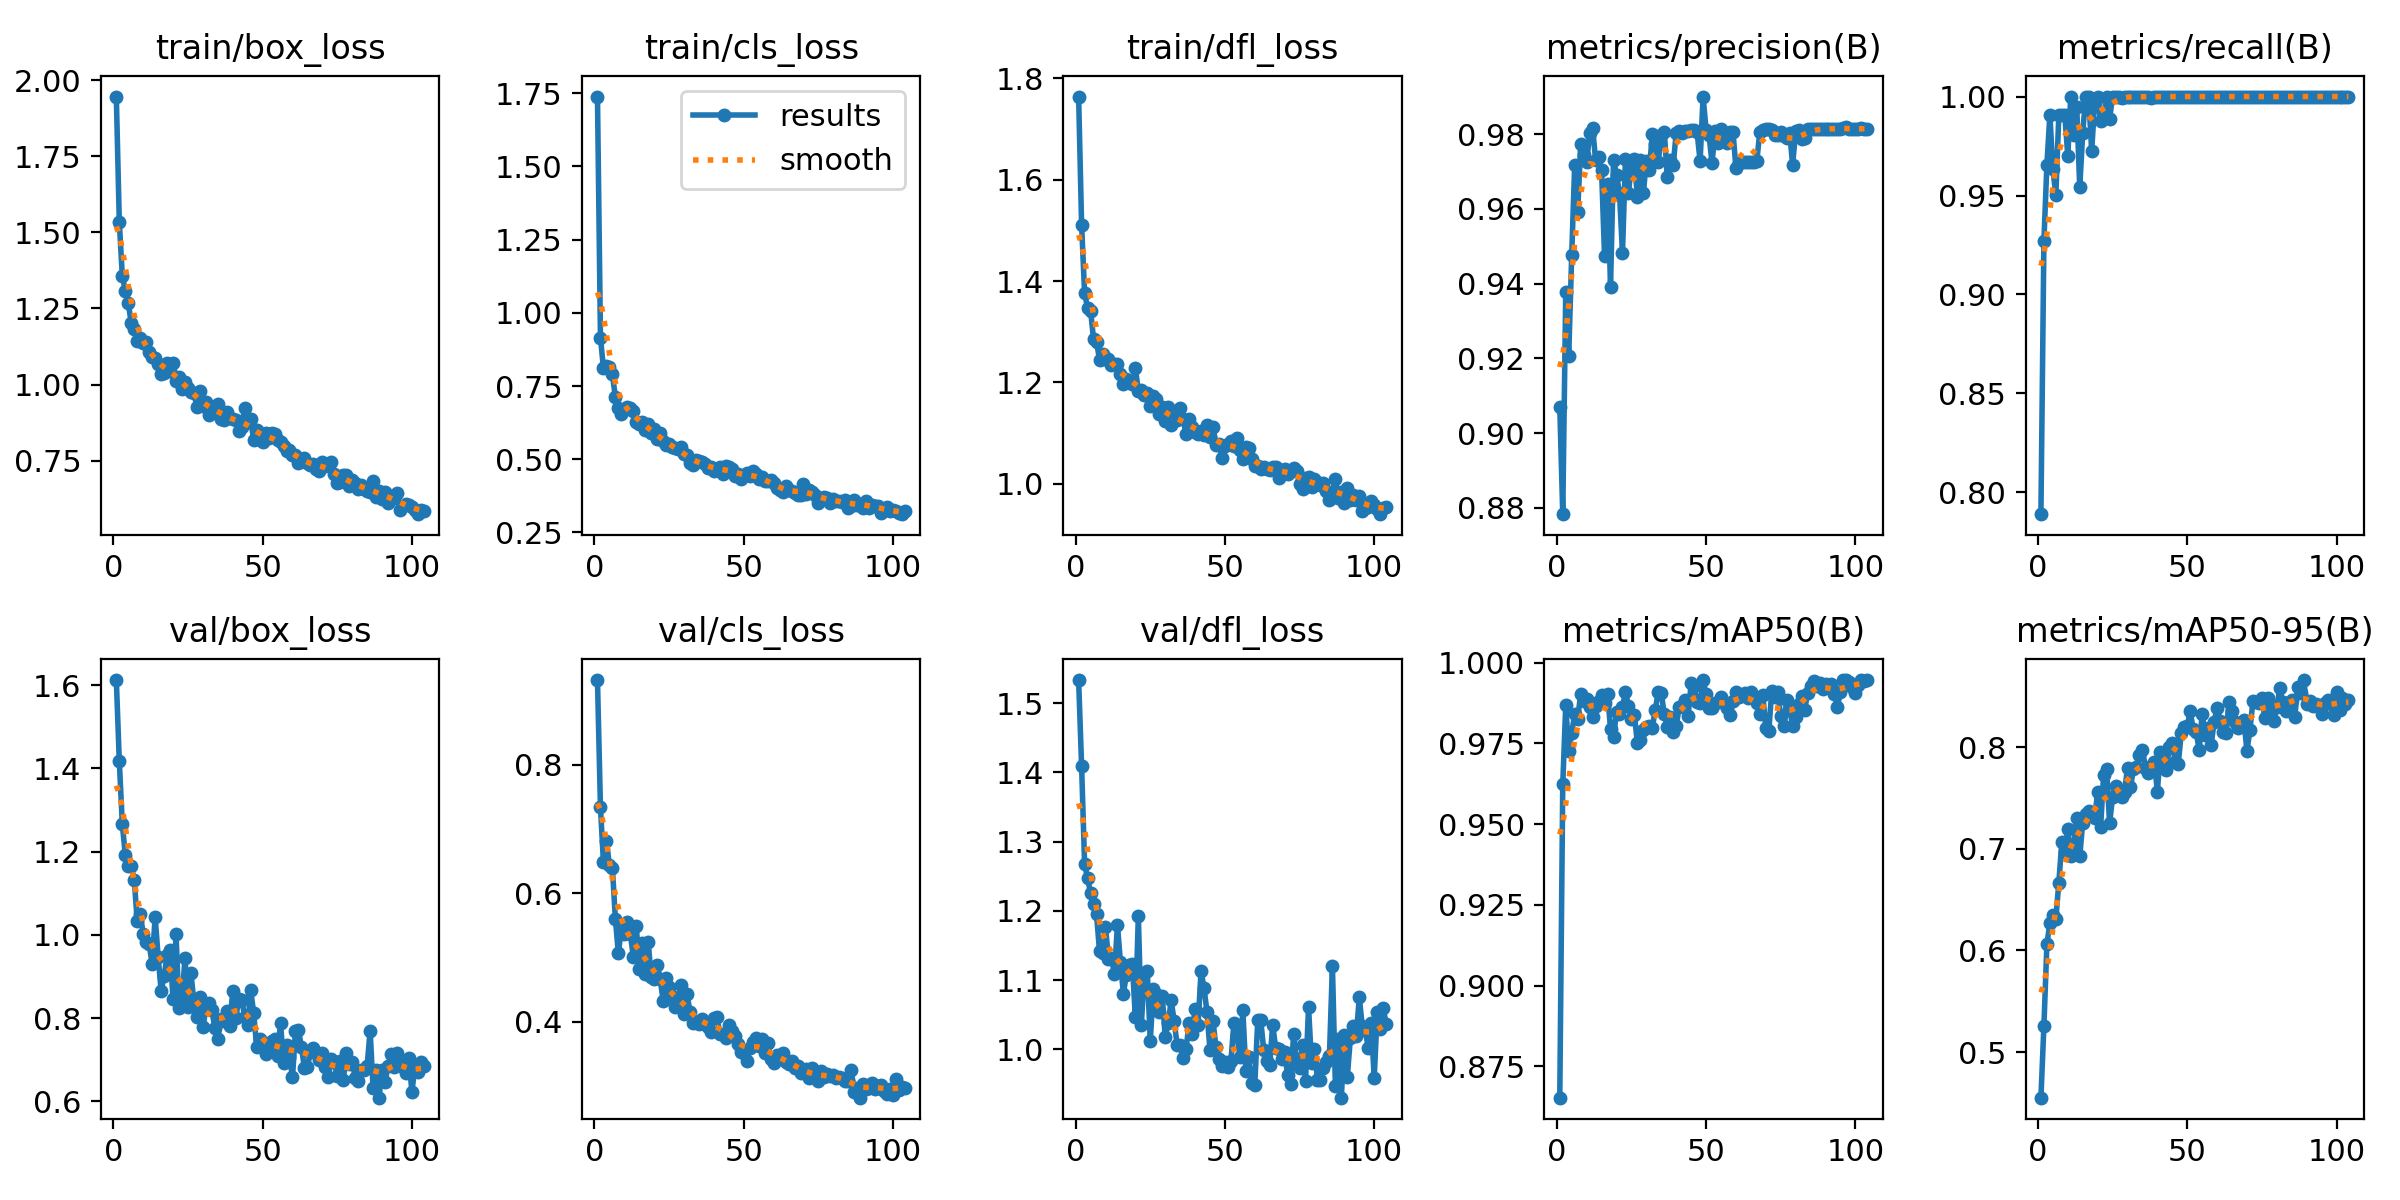

Data behind this chart, as committed beside it:
epoch, time, train/box_loss, train/cls_loss, train/dfl_loss, metrics/precision(B), metrics/recall(B), metrics/mAP50(B), metrics/mAP50-95(B), val/box_loss, val/cls_loss, val/dfl_loss, lr/pg0, lr/pg1, lr/pg2
1, 33.58, 1.947, 1.739, 1.764, 0.9071, 0.789, 0.8653, 0.4553, 1.612, 0.9322, 1.533, 0.06703, 3.30065e-05, 3.30065e-05
2, 63.32, 1.534, 0.9157, 1.511, 0.8783, 0.927, 0.9623, 0.5258, 1.417, 0.7337, 1.409, 0.03373, 6.63327e-05, 6.63327e-05
3, 92.15, 1.358, 0.8106, 1.376, 0.9376, 0.9655, 0.9869, 0.6061, 1.267, 0.648, 1.267, 0.0004264, 9.96299e-05, 9.96299e-05
4, 120.9, 1.308, 0.8169, 1.347, 0.9207, 0.9908, 0.9725, 0.6272, 1.192, 0.681, 1.247, 9.99023e-05, 9.99023e-05, 9.99023e-05
5, 150.2, 1.268, 0.8167, 1.342, 0.9477, 0.9633, 0.9782, 0.6349, 1.165, 0.6443, 1.226, 9.98264e-05, 9.98264e-05, 9.98264e-05
6, 179.2, 1.202, 0.7895, 1.286, 0.9718, 0.9502, 0.9841, 0.6312, 1.166, 0.6397, 1.21, 9.97288e-05, 9.97288e-05, 9.97288e-05
7, 207.4, 1.184, 0.7116, 1.28, 0.9591, 0.9908, 0.9825, 0.6668, 1.132, 0.5599, 1.195, 9.96097e-05, 9.96097e-05, 9.96097e-05
8, 236.5, 1.142, 0.6757, 1.245, 0.9773, 0.9908, 0.9905, 0.7067, 1.033, 0.5063, 1.142, 9.9469e-05, 9.9469e-05, 9.9469e-05
9, 265.5, 1.153, 0.6562, 1.255, 0.9744, 0.9908, 0.9882, 0.6965, 1.051, 0.5462, 1.14, 9.93068e-05, 9.93068e-05, 9.93068e-05
10, 294, 1.135, 0.6675, 1.247, 0.9724, 0.97, 0.9889, 0.7193, 1.003, 0.5371, 1.177, 9.91232e-05, 9.91232e-05, 9.91232e-05
11, 323.1, 1.14, 0.6784, 1.247, 0.9802, 1, 0.9864, 0.6924, 0.9818, 0.5552, 1.131, 9.89183e-05, 9.89183e-05, 9.89183e-05
12, 351.6, 1.109, 0.6763, 1.235, 0.9816, 0.9807, 0.9832, 0.7034, 0.9771, 0.5373, 1.132, 9.86922e-05, 9.86922e-05, 9.86922e-05
13, 379.9, 1.09, 0.6656, 1.236, 0.9731, 0.9946, 0.9866, 0.7303, 0.9302, 0.5011, 1.109, 9.84449e-05, 9.84449e-05, 9.84449e-05
14, 409.4, 1.088, 0.6283, 1.236, 0.9738, 0.9541, 0.9882, 0.6924, 1.043, 0.5489, 1.18, 9.81765e-05, 9.81765e-05, 9.81765e-05
15, 437.4, 1.067, 0.6216, 1.217, 0.9703, 0.9817, 0.9899, 0.7257, 0.9477, 0.4819, 1.126, 9.78873e-05, 9.78873e-05, 9.78873e-05
16, 465.3, 1.033, 0.628, 1.197, 0.9474, 1, 0.9876, 0.7345, 0.8658, 0.5233, 1.081, 9.75773e-05, 9.75773e-05, 9.75773e-05
17, 494.1, 1.037, 0.6007, 1.207, 0.9666, 1, 0.9904, 0.737, 0.9003, 0.4743, 1.108, 9.72466e-05, 9.72466e-05, 9.72466e-05
18, 523.2, 1.07, 0.6191, 1.203, 0.9392, 0.9725, 0.9796, 0.7339, 0.9508, 0.5236, 1.122, 9.68955e-05, 9.68955e-05, 9.68955e-05
19, 551.2, 1.045, 0.5909, 1.198, 0.9731, 0.9971, 0.9769, 0.7297, 0.9625, 0.4695, 1.123, 9.65239e-05, 9.65239e-05, 9.65239e-05
20, 579, 1.071, 0.6031, 1.229, 0.9691, 1, 0.9848, 0.7561, 0.8448, 0.4671, 1.046, 9.61322e-05, 9.61322e-05, 9.61322e-05
21, 607.8, 1.011, 0.5676, 1.183, 0.9642, 0.9875, 0.9842, 0.7216, 1.001, 0.4888, 1.193, 9.57205e-05, 9.57205e-05, 9.57205e-05
22, 636.6, 1.026, 0.5895, 1.185, 0.9482, 0.9908, 0.9862, 0.7728, 0.8238, 0.4666, 1.035, 9.52889e-05, 9.52889e-05, 9.52889e-05
23, 666.4, 0.9864, 0.5611, 1.175, 0.9733, 1, 0.991, 0.7783, 0.8438, 0.4325, 1.11, 9.48377e-05, 9.48377e-05, 9.48377e-05
24, 695.3, 1.009, 0.5474, 1.179, 0.9642, 0.9887, 0.9866, 0.7249, 0.9449, 0.4675, 1.113, 9.43671e-05, 9.43671e-05, 9.43671e-05
25, 723.6, 0.9884, 0.552, 1.154, 0.9717, 1, 0.9825, 0.7508, 0.8263, 0.4533, 1.012, 9.38772e-05, 9.38772e-05, 9.38772e-05
26, 751.5, 0.976, 0.5414, 1.174, 0.9732, 0.9998, 0.9837, 0.762, 0.9078, 0.4407, 1.087, 9.33683e-05, 9.33683e-05, 9.33683e-05
27, 779.8, 0.9725, 0.5377, 1.166, 0.9633, 1, 0.9751, 0.758, 0.8371, 0.4235, 1.081, 9.28405e-05, 9.28405e-05, 9.28405e-05
28, 807.8, 0.9248, 0.5343, 1.138, 0.9732, 0.9991, 0.976, 0.7506, 0.8018, 0.4299, 1.054, 9.22942e-05, 9.22942e-05, 9.22942e-05
29, 836.1, 0.9788, 0.543, 1.152, 0.9642, 1, 0.9793, 0.7559, 0.8502, 0.4575, 1.077, 9.17296e-05, 9.17296e-05, 9.17296e-05
30, 864.1, 0.9289, 0.5173, 1.125, 0.9729, 1, 0.98, 0.7795, 0.7779, 0.4122, 1.018, 9.11469e-05, 9.11469e-05, 9.11469e-05
31, 892.9, 0.9435, 0.5142, 1.151, 0.9703, 1, 0.9806, 0.7603, 0.8222, 0.4434, 1.038, 9.05463e-05, 9.05463e-05, 9.05463e-05
32, 921.1, 0.8999, 0.4859, 1.117, 0.98, 1, 0.9799, 0.7787, 0.8351, 0.4147, 1.071, 8.99282e-05, 8.99282e-05, 8.99282e-05
33, 949.3, 0.9167, 0.4795, 1.13, 0.9772, 1, 0.9855, 0.7799, 0.8195, 0.3979, 1.041, 8.92928e-05, 8.92928e-05, 8.92928e-05
34, 977.8, 0.9242, 0.4964, 1.126, 0.9726, 1, 0.9911, 0.7919, 0.7753, 0.3993, 1.006, 8.86404e-05, 8.86404e-05, 8.86404e-05
35, 1007, 0.9367, 0.4949, 1.149, 0.9798, 1, 0.9906, 0.7974, 0.7492, 0.3968, 1.007, 8.79713e-05, 8.79713e-05, 8.79713e-05
36, 1036, 0.8868, 0.49, 1.128, 0.9807, 1, 0.984, 0.7797, 0.7977, 0.4045, 0.9873, 8.72857e-05, 8.72857e-05, 8.72857e-05
37, 1064, 0.8849, 0.483, 1.098, 0.9686, 1, 0.98, 0.7746, 0.7935, 0.3971, 1.001, 8.65839e-05, 8.65839e-05, 8.65839e-05
38, 1092, 0.9101, 0.4714, 1.129, 0.9732, 0.999, 0.9832, 0.7818, 0.8175, 0.3911, 1.039, 8.58664e-05, 8.58664e-05, 8.58664e-05
39, 1120, 0.8913, 0.472, 1.113, 0.9718, 1, 0.9787, 0.7852, 0.7816, 0.3837, 1.023, 8.51333e-05, 8.51333e-05, 8.51333e-05
40, 1148, 0.8879, 0.4597, 1.102, 0.9804, 1, 0.9804, 0.7562, 0.8661, 0.4063, 1.059, 8.43851e-05, 8.43851e-05, 8.43851e-05
41, 1176, 0.8846, 0.4638, 1.099, 0.9809, 1, 0.9863, 0.7955, 0.7994, 0.4067, 1.035, 8.3622e-05, 8.3622e-05, 8.3622e-05
42, 1204, 0.8457, 0.4719, 1.105, 0.9804, 1, 0.9866, 0.7871, 0.8455, 0.3814, 1.113, 8.28443e-05, 8.28443e-05, 8.28443e-05
43, 1232, 0.8615, 0.4511, 1.096, 0.9808, 1, 0.9884, 0.7776, 0.8442, 0.3807, 1.089, 8.20525e-05, 8.20525e-05, 8.20525e-05
44, 1260, 0.9232, 0.4765, 1.116, 0.9809, 1, 0.9835, 0.8003, 0.8027, 0.3754, 1.054, 8.12468e-05, 8.12468e-05, 8.12468e-05
45, 1289, 0.8762, 0.4736, 1.093, 0.9811, 1, 0.9937, 0.8039, 0.7832, 0.3946, 0.9989, 8.04277e-05, 8.04277e-05, 8.04277e-05
46, 1318, 0.8858, 0.4663, 1.113, 0.9812, 1, 0.9929, 0.7849, 0.8667, 0.3851, 1.041, 7.95954e-05, 7.95954e-05, 7.95954e-05
47, 1346, 0.8176, 0.4415, 1.077, 0.9804, 1, 0.9877, 0.7836, 0.8129, 0.3774, 1.003, 7.87503e-05, 7.87503e-05, 7.87503e-05
48, 1374, 0.8491, 0.4511, 1.079, 0.9727, 1, 0.9874, 0.8138, 0.7301, 0.3653, 0.9862, 7.78929e-05, 7.78929e-05, 7.78929e-05
49, 1402, 0.8176, 0.4338, 1.051, 0.99, 1, 0.9946, 0.8199, 0.7486, 0.3521, 0.9756, 7.70234e-05, 7.70234e-05, 7.70234e-05
50, 1431, 0.8119, 0.4452, 1.074, 0.9812, 1, 0.9902, 0.8203, 0.7307, 0.3514, 0.9816, 7.61423e-05, 7.61423e-05, 7.61423e-05
51, 1461, 0.84, 0.4534, 1.079, 0.9796, 1, 0.9861, 0.835, 0.7127, 0.3395, 0.9744, 7.525e-05, 7.525e-05, 7.525e-05
52, 1490, 0.8244, 0.4427, 1.084, 0.9722, 1, 0.9861, 0.8175, 0.7229, 0.3593, 0.9829, 7.43468e-05, 7.43468e-05, 7.43468e-05
53, 1517, 0.8408, 0.459, 1.075, 0.9809, 1, 0.9874, 0.8152, 0.745, 0.3686, 1.038, 7.34332e-05, 7.34332e-05, 7.34332e-05
54, 1546, 0.8361, 0.4491, 1.091, 0.9777, 1, 0.9878, 0.7966, 0.7508, 0.3744, 1.021, 7.25094e-05, 7.25094e-05, 7.25094e-05
55, 1574, 0.8181, 0.4314, 1.067, 0.9814, 1, 0.9893, 0.8327, 0.7096, 0.3624, 0.9888, 7.15761e-05, 7.15761e-05, 7.15761e-05
56, 1602, 0.8098, 0.4392, 1.05, 0.9803, 1, 0.9876, 0.8115, 0.788, 0.3728, 1.057, 7.06335e-05, 7.06335e-05, 7.06335e-05
57, 1631, 0.7981, 0.4241, 1.072, 0.9776, 1, 0.986, 0.8183, 0.6911, 0.3508, 0.969, 6.9682e-05, 6.9682e-05, 6.9682e-05
58, 1659, 0.7831, 0.4246, 1.07, 0.9805, 1, 0.9838, 0.802, 0.7344, 0.3665, 0.9889, 6.87222e-05, 6.87222e-05, 6.87222e-05
59, 1687, 0.7833, 0.4305, 1.048, 0.9807, 1, 0.9882, 0.8244, 0.7057, 0.3413, 0.9515, 6.77543e-05, 6.77543e-05, 6.77543e-05
60, 1717, 0.7685, 0.4192, 1.035, 0.9709, 1, 0.9909, 0.8385, 0.6578, 0.3359, 0.9486, 6.67789e-05, 6.67789e-05, 6.67789e-05
... 44 more rows
